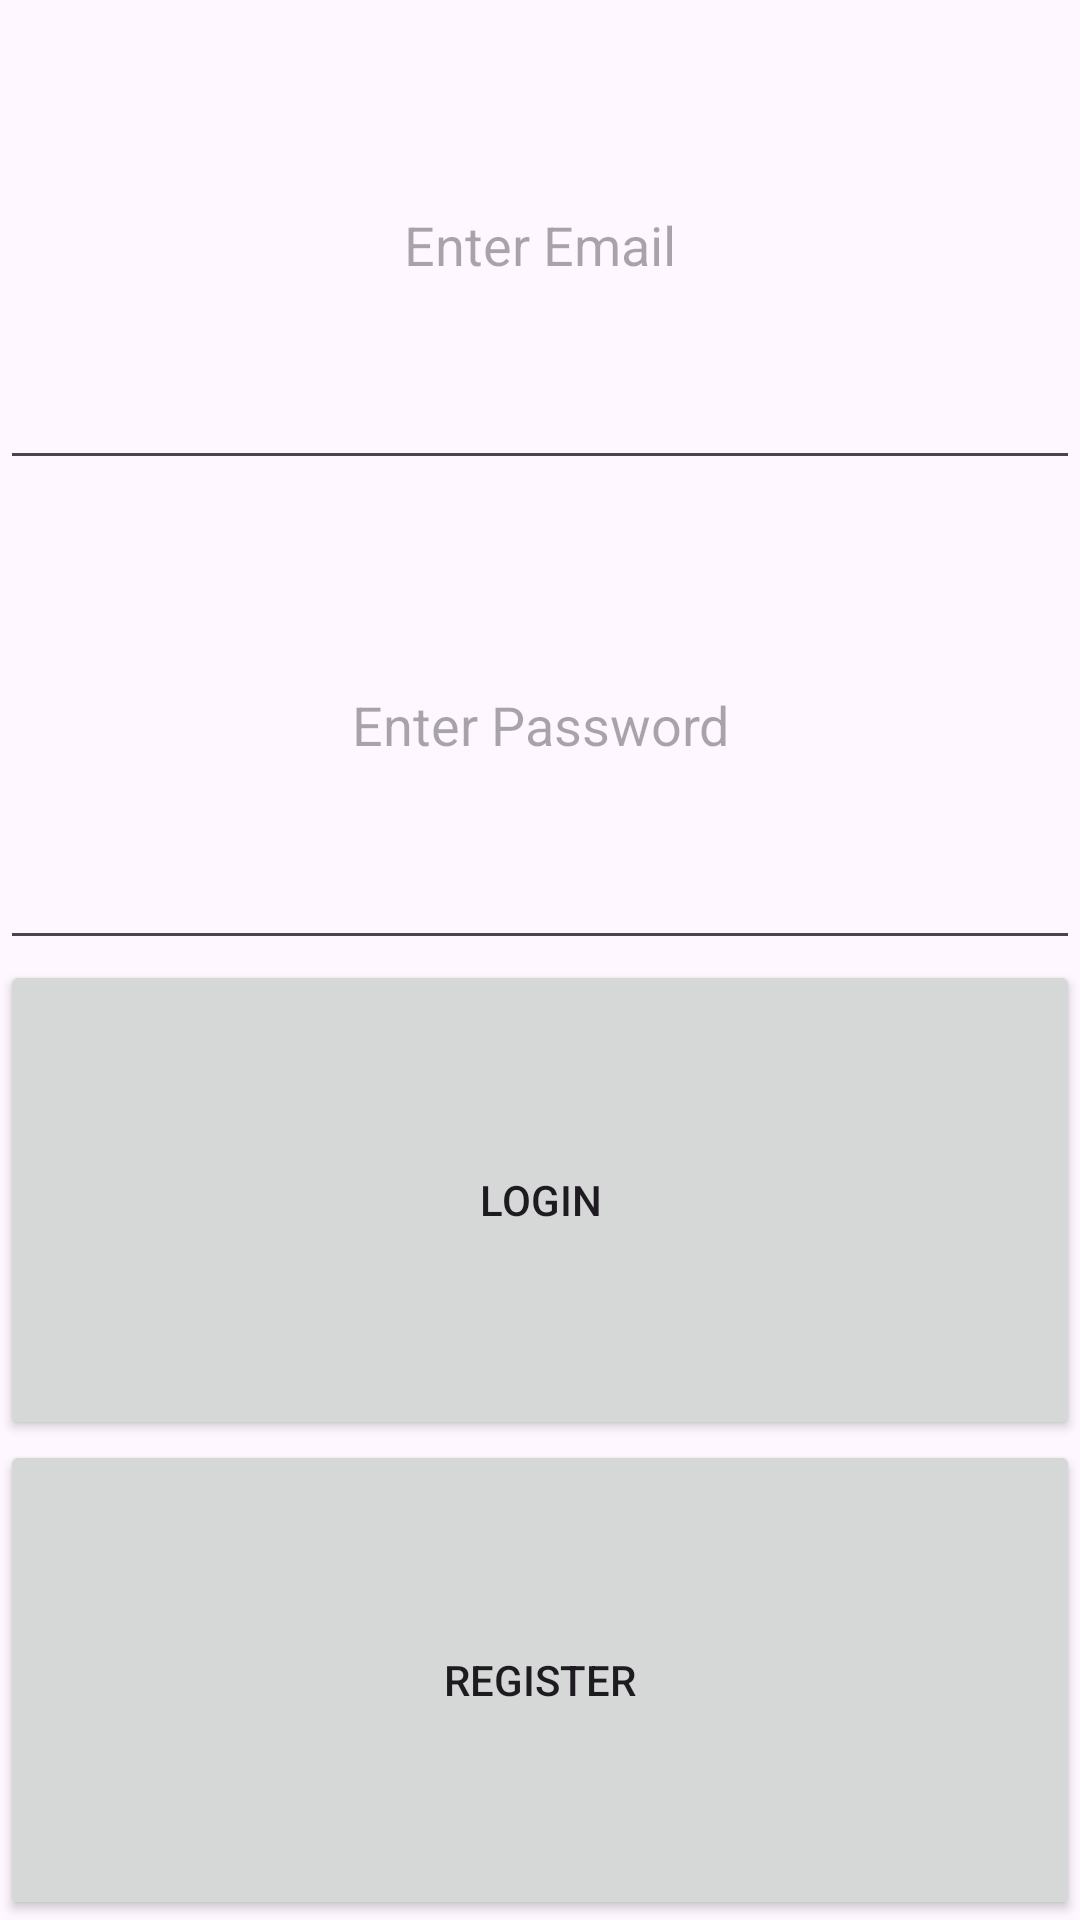

This screen was rendered from an Android layout file. Write that file and the resources it references.
<!-- AndroidManifest.xml: application theme Theme.RateIT -->
<!-- res/layout/fragment_login.xml -->
<?xml version="1.0" encoding="utf-8"?>
<LinearLayout xmlns:android="http://schemas.android.com/apk/res/android"
    xmlns:tools="http://schemas.android.com/tools"
    android:layout_width="match_parent"
    android:layout_height="match_parent"
    android:orientation="vertical"
    tools:context=".LoginFragment">

    

    <EditText
        android:id="@+id/emailTextView"
        android:layout_width="match_parent"
        android:layout_height="match_parent"
        android:layout_weight="1"
        android:ems="10"
        android:hint="Enter Email"
        android:inputType="textEmailAddress"
        android:textAlignment="center" />

    <EditText
        android:id="@+id/paswwordTextView"
        android:layout_width="match_parent"
        android:layout_height="match_parent"
        android:layout_weight="1"
        android:ems="10"
        android:hint="Enter Password"
        android:inputType="textPassword"
        android:textAlignment="center" />

    <Button
        android:id="@+id/buttonTO3"
        android:layout_width="match_parent"
        android:layout_height="match_parent"
        android:layout_weight="1"
        android:text="Login" />

    <Button
        android:id="@+id/buttonTO2"
        android:layout_width="match_parent"
        android:layout_height="match_parent"
        android:layout_weight="1"
        android:text="Register" />

</LinearLayout>
<!-- resources referenced by this layout -->
<resources>
  <style name="Theme.RateIT" parent="Base.Theme.RateIT" />
  <style name="Base.Theme.RateIT" parent="Theme.Material3.DayNight.NoActionBar">
          
          
      </style>
</resources>
